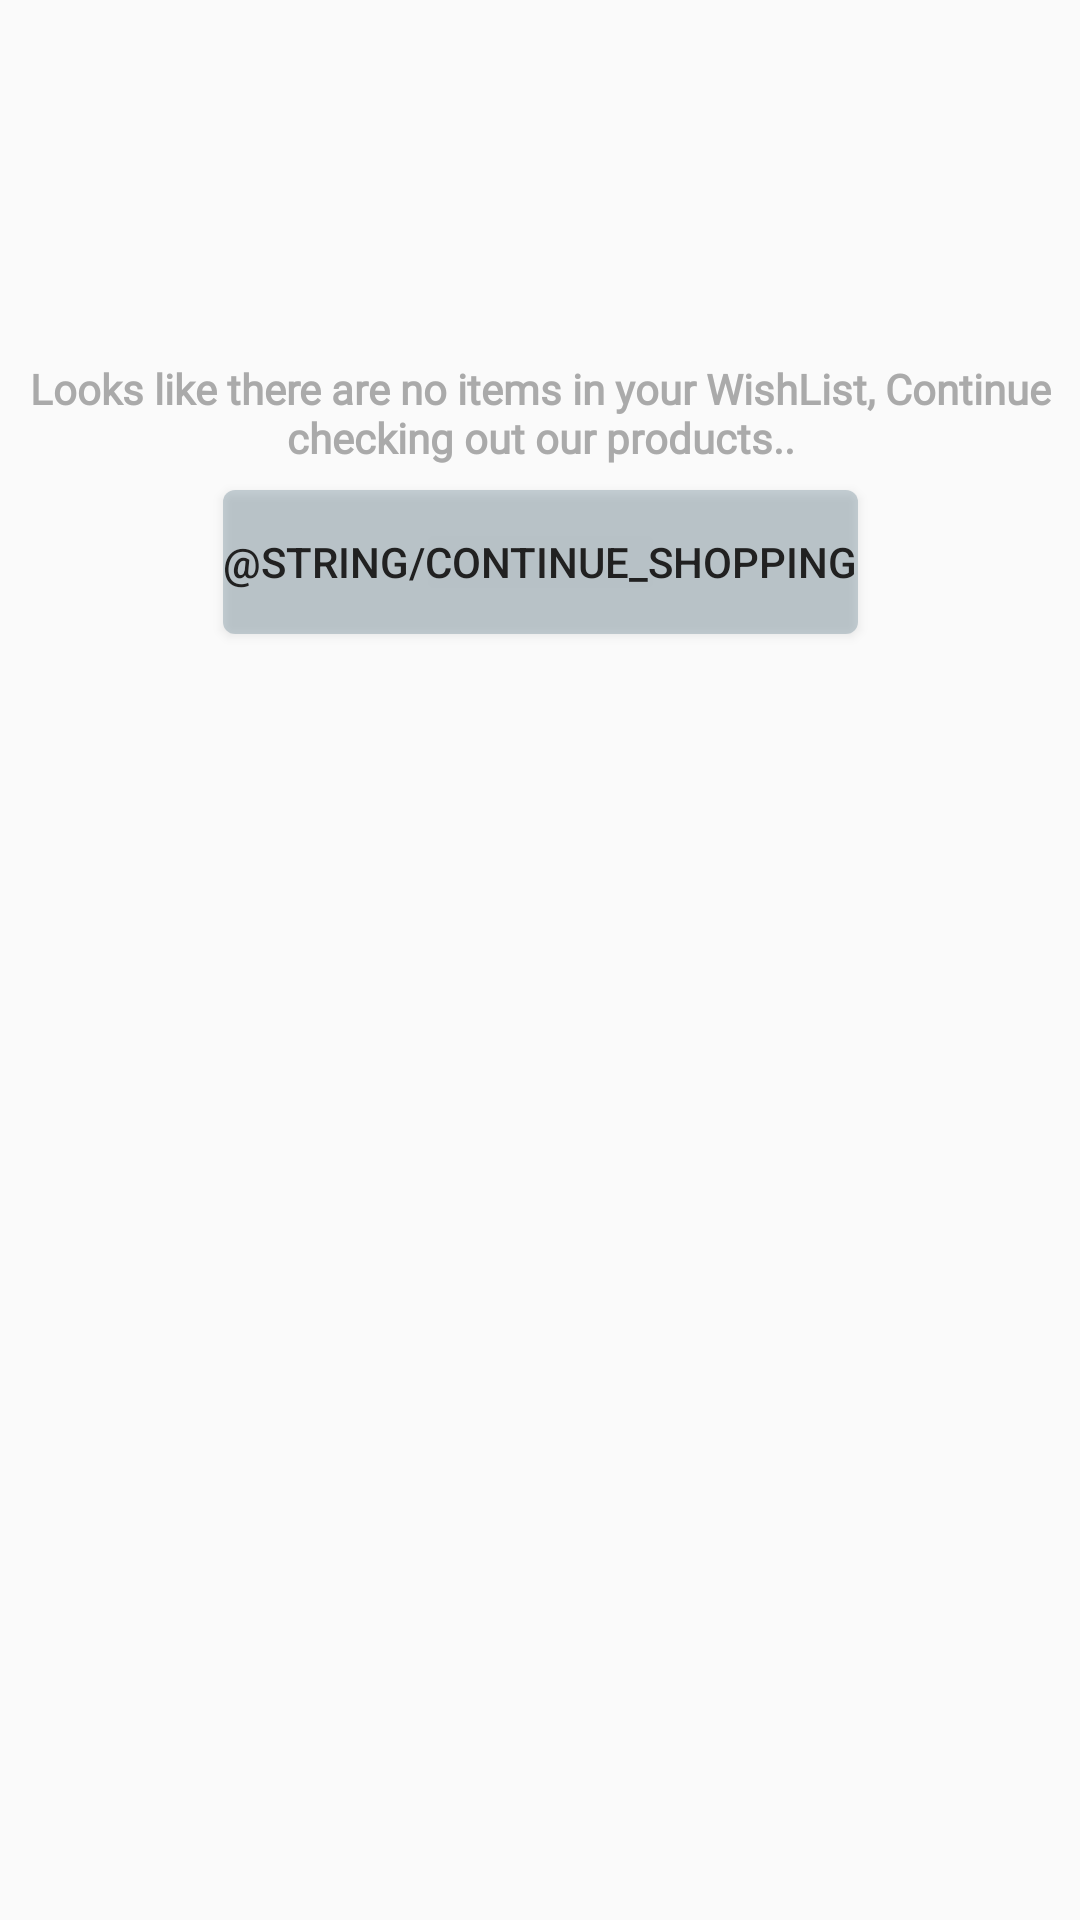

Here is an Android app screen rendered from its layout file. Give the layout XML and the strings, colors and styles it references.
<!-- AndroidManifest.xml: activity theme AppTheme -->
<!-- res/layout/activity_wish_list.xml -->
<?xml version="1.0" encoding="utf-8"?>
<android.support.constraint.ConstraintLayout
    xmlns:android="http://schemas.android.com/apk/res/android"
    xmlns:app="http://schemas.android.com/apk/res-auto"
    xmlns:tools="http://schemas.android.com/tools"
    android:layout_height="match_parent"
    android:layout_width="match_parent">

    <TextView
        android:id="@+id/text_empty"
        android:layout_width="wrap_content"
        android:layout_height="wrap_content"
        android:layout_marginStart="8dp"
        android:layout_marginTop="112dp"
        android:fontFamily="@font/permark"
        android:text="Looks like there are no items in your WishList, Continue checking out our products.."
        android:textAlignment="center"
        android:textColor="@android:color/darker_gray"
        android:textStyle="bold"
        app:layout_constraintEnd_toEndOf="parent"
        app:layout_constraintHorizontal_bias="1.0"
        app:layout_constraintStart_toStartOf="parent"
        app:layout_constraintTop_toTopOf="@+id/wish_recycler" />

    <Button
        android:id="@+id/button_empty"
        android:layout_width="wrap_content"
        android:layout_height="wrap_content"
        android:layout_marginStart="8dp"
        android:layout_marginTop="8dp"
        android:layout_marginEnd="8dp"
        android:background="@drawable/round_corner_bg"
        android:text="@string/continue_shopping"
        app:layout_constraintEnd_toEndOf="parent"
        app:layout_constraintStart_toStartOf="parent"
        app:layout_constraintTop_toBottomOf="@+id/text_empty" />

    <android.support.v7.widget.RecyclerView
        android:id="@+id/wish_recycler"
        android:layout_width="match_parent"
        android:layout_height="wrap_content"
        android:layout_marginTop="8dp"
        app:layout_constraintTop_toTopOf="parent"
        tools:layout_editor_absoluteX="0dp">

    </android.support.v7.widget.RecyclerView>
</android.support.constraint.ConstraintLayout>
<!-- resources referenced by this layout -->
<resources>
  <!-- drawable round_corner_bg (drawable) -->
  <?xml version="1.0" encoding="utf-8"?>
  <shape xmlns:android="http://schemas.android.com/apk/res/android">
      <corners android:radius="4dp"/>
      <solid android:color="#8090a4ae"/>
  </shape>
  <style name="AppTheme" parent="Theme.AppCompat.Light.NoActionBar">
          <item name="colorPrimary">@color/primary</item>
          <item name="colorPrimaryDark">@color/primary_dark</item>
          <item name="colorAccent">@color/accent</item>
          <item name="android:textColor">@color/primary_text</item>
          <item name="android:textColorPrimary">@color/primary_text</item>
          <item name="colorButtonNormal">@color/divider</item>
      </style>
  <color name="primary">#8BC34A</color>
  <color name="primary_dark">#689F38</color>
  <color name="accent">#00BCD4</color>
  <color name="primary_text">#212121</color>
  <color name="divider">#BDBDBD</color>
</resources>
